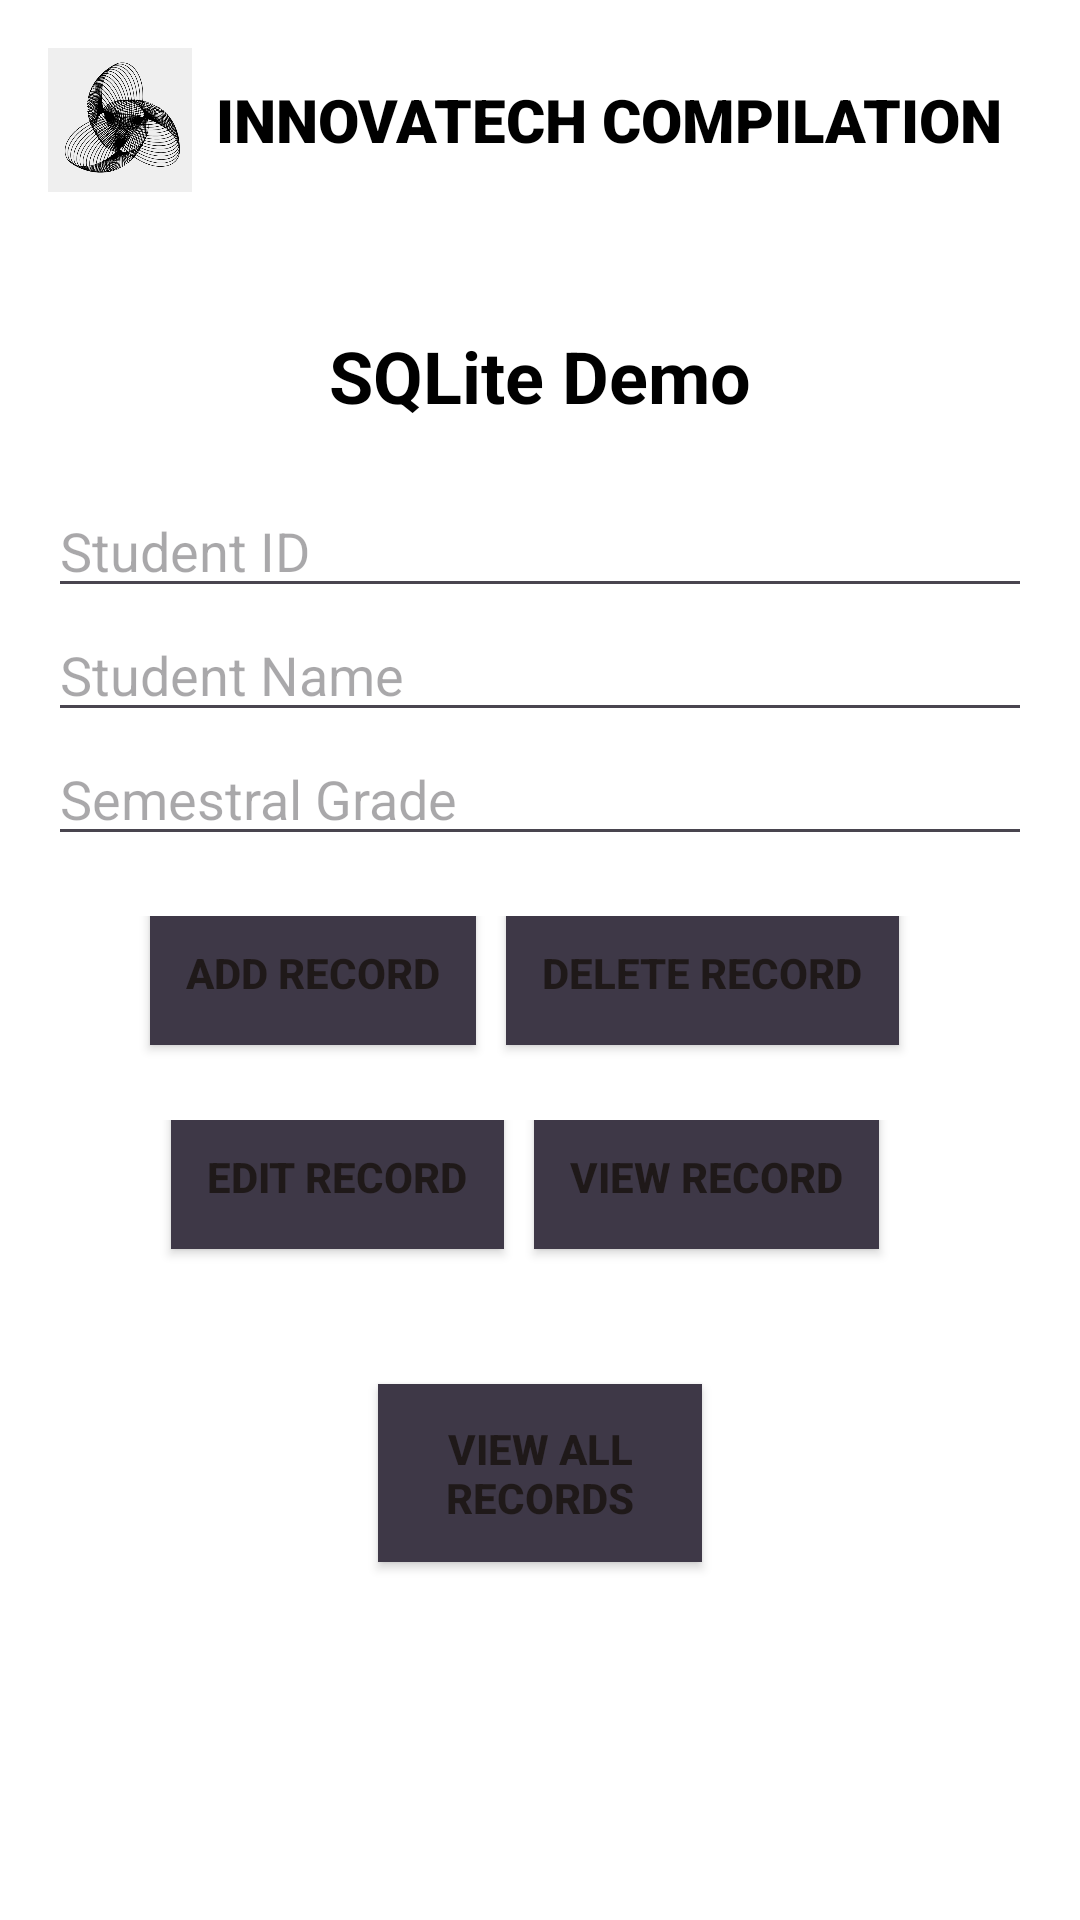

Reconstruct the res/layout file that produces this screen, plus the resources it refers to.
<!-- AndroidManifest.xml: application theme Theme.LabActivitiesElective1 -->
<!-- res/layout/activity_sqlite_guided.xml -->
<?xml version="1.0" encoding="utf-8"?>
<androidx.constraintlayout.widget.ConstraintLayout xmlns:android="http://schemas.android.com/apk/res/android"
    xmlns:app="http://schemas.android.com/apk/res-auto"
    xmlns:tools="http://schemas.android.com/tools"
    android:id="@+id/main"
    android:layout_width="match_parent"
    android:layout_height="match_parent"
    android:background="@color/white"
    android:backgroundTint="@color/white"
    tools:context=".SQLiteGuided">

    <LinearLayout
        android:id="@+id/header"
        android:layout_width="match_parent"
        android:layout_height="wrap_content"
        android:background="@color/white"
        android:backgroundTint="@color/white"
        android:gravity="center_vertical"
        android:orientation="horizontal"
        android:padding="16dp"
        app:layout_constraintEnd_toEndOf="parent"
        app:layout_constraintStart_toStartOf="parent"
        app:layout_constraintTop_toTopOf="parent">

        <ImageView
            android:id="@+id/headerImage"
            android:layout_width="48dp"
            android:layout_height="48dp"
            android:layout_marginEnd="8dp"
            android:contentDescription="Header Image"
            android:src="@drawable/logo" />

        <TextView
            android:id="@+id/textView9"
            android:layout_width="300dp"
            android:layout_height="wrap_content"
            android:layout_weight="1"
            android:fontFamily="sans-serif-black"
            android:text="INNOVATECH COMPILATION"
            android:textSize="20sp"
            android:textColor="@color/black"/>


    </LinearLayout>
    <LinearLayout
        android:layout_width="match_parent"
        android:layout_height="match_parent"
        android:gravity="center"
        android:orientation="vertical"
        android:padding="16dp"
        app:layout_constraintEnd_toEndOf="parent"
        app:layout_constraintStart_toStartOf="parent"
        app:layout_constraintTop_toTopOf="parent">

        
        <TextView
            android:id="@+id/title"
            android:layout_width="wrap_content"
            android:layout_height="wrap_content"
            android:layout_marginBottom="20dp"
            android:text="SQLite Demo"
            android:textColor="@color/black"
            android:textSize="24sp"
            android:textStyle="bold" />

        
        <EditText
            android:id="@+id/etStudentID"
            android:layout_width="match_parent"
            android:layout_height="wrap_content"
            android:hint="Student ID"
            android:textColor="@color/black"

            android:inputType="text" />

        
        <EditText
            android:id="@+id/etStudentName"
            android:layout_width="match_parent"
            android:layout_height="wrap_content"
            android:hint="Student Name"
            android:textColor="@color/black"
            android:inputType="text" />

        
        <EditText
            android:id="@+id/etStudentSemGrade"
            android:layout_width="match_parent"
            android:layout_height="wrap_content"
            android:hint="Semestral Grade"
            android:textColor="@color/black"
            android:inputType="numberDecimal" />

        
        <LinearLayout
            android:layout_width="match_parent"
            android:layout_height="wrap_content"
            android:layout_marginTop="20dp"
            android:gravity="center"
            android:orientation="vertical">

            
            <LinearLayout
                android:layout_width="match_parent"
                android:layout_height="wrap_content"
                android:layout_marginBottom="10dp"
                android:gravity="center"
                android:orientation="horizontal">

                
                <Button
                    android:id="@+id/btnAddRecord"
                    style="@style/StyledButton"
                    android:layout_width="wrap_content"
                    android:layout_height="wrap_content"
                    android:layout_marginEnd="10dp"
                    android:text="Add Record" />

                
                <Button
                    android:id="@+id/btnDeleteRecord"
                    style="@style/StyledButton"

                    android:layout_width="wrap_content"
                    android:layout_height="wrap_content"
                    android:layout_marginEnd="10dp"
                    android:text="Delete Record" />
            </LinearLayout>

            
            <LinearLayout
                android:layout_width="match_parent"
                android:layout_height="wrap_content"
                android:layout_marginBottom="10dp"
                android:gravity="center"
                android:orientation="horizontal">

                
                <Button
                    android:id="@+id/btnEditRecord"
                    style="@style/StyledButton"
                    android:layout_width="wrap_content"
                    android:layout_height="wrap_content"
                    android:layout_marginEnd="10dp"
                    android:text="Edit Record" />

                
                <Button
                    android:id="@+id/btnViewRecord"
                    style="@style/StyledButton"
                    android:layout_width="wrap_content"
                    android:layout_height="wrap_content"
                    android:layout_marginEnd="10dp"
                    android:text="View Record" />
            </LinearLayout>

        </LinearLayout>


        
        <Button
            android:id="@+id/btnViewAllRecord"
            style="@style/StyledButton"
            android:layout_width="match_parent"
            android:layout_height="wrap_content"
            android:layout_marginTop="20dp"
            android:text="View All Records" />

    </LinearLayout>


</androidx.constraintlayout.widget.ConstraintLayout>
<!-- resources referenced by this layout -->
<resources>
  <!-- drawable logo: png bitmap (drawable, 134534 bytes) -->
  <style name="StyledButton">
          <item name="android:layout_width">match_parent</item>
          <item name="android:layout_height">wrap_content</item>
          <item name="android:padding">12dp</item>
          <item name="android:background">#3E3847</item> 
          <item name="android:textColor">#1F1919</item> 
          <item name="android:layout_marginLeft">110dp</item>
          <item name="android:layout_marginRight">110dp</item>
          <item name="android:layout_marginBottom">10dp</item>
          <item name="android:fontFamily">sans-serif-medium</item>
          <item name="android:textStyle">bold</item>
      </style>
  <style name="Theme.LabActivitiesElective1" parent="Base.Theme.LabActivitiesElective1" />
  <style name="Base.Theme.LabActivitiesElective1" parent="Theme.Material3.DayNight.NoActionBar">
          
          
      </style>
  <!-- not gathered from this repository: default colours our renderer supplied (Android Studio template values) -->
  <color name="black">#FF000000</color>
  <color name="white">#FFFFFFFF</color>
</resources>
